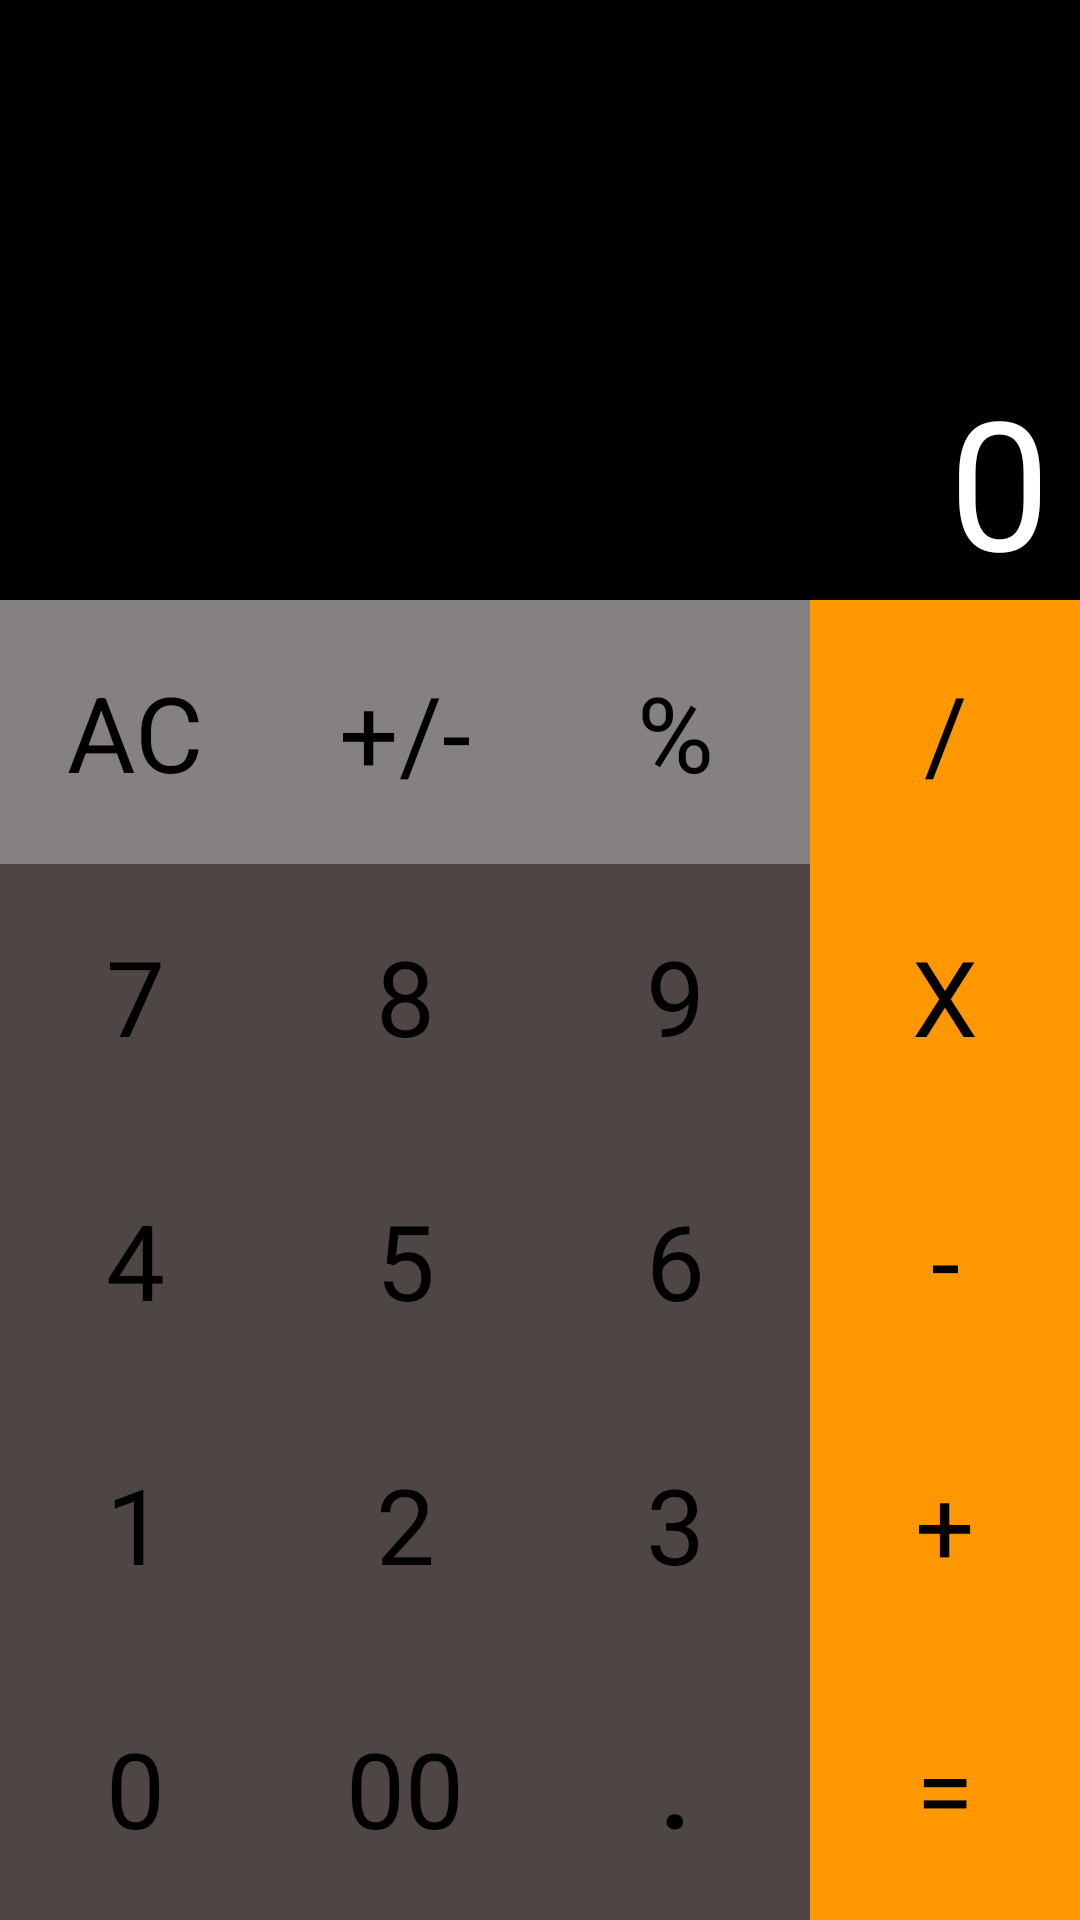

The Android layout XML behind this screen, and the referenced resources:
<!-- AndroidManifest.xml: application theme Theme.UiTestProject -->
<!-- res/layout/activity_calculatorpractice.xml -->
<?xml version="1.0" encoding="utf-8"?>
<LinearLayout xmlns:android="http://schemas.android.com/apk/res/android"
    xmlns:app="http://schemas.android.com/apk/res-auto"
    xmlns:tools="http://schemas.android.com/tools"
    android:layout_width="match_parent"
    android:layout_height="match_parent"
    android:orientation="vertical"
    tools:context=".CalculatorPractice"
    android:background="#000000">

    <TextView
        android:layout_width="match_parent"
        android:layout_height="200dp"
        android:text="0"
        android:textSize="60dp"
        android:textColor="#ffffff"
        android:background="#000000"
        android:gravity="right|bottom"
        android:paddingRight="10dp"/>

    <LinearLayout
        android:layout_width="match_parent"
        android:layout_height="match_parent"
        android:orientation="horizontal">

        <LinearLayout
            android:layout_width="0dp"
            android:layout_height="match_parent"
            android:layout_weight="1"
            android:orientation="vertical">

            <TextView
                android:layout_width="match_parent"
                android:layout_height="0dp"
                android:layout_weight="1"
                android:background="#858181"
                android:text="AC"
                android:textColor="#000000"
                android:textSize="35dp"
                android:gravity="center"/>

            <TextView
                android:layout_width="match_parent"
                android:layout_height="0dp"
                android:layout_weight="1"
                android:background="#4E4545"
                android:text="7"
                android:textColor="#000000"
                android:textSize="35dp"
                android:gravity="center"/>

            <TextView
                android:layout_width="match_parent"
                android:layout_height="0dp"
                android:layout_weight="1"
                android:background="#4E4545"
                android:text="4"
                android:textColor="#000000"
                android:textSize="35dp"
                android:gravity="center"/>

            <TextView
                android:layout_width="match_parent"
                android:layout_height="0dp"
                android:layout_weight="1"
                android:background="#4E4545"
                android:text="1"
                android:textColor="#000000"
                android:textSize="35dp"
                android:gravity="center"/>

            <TextView
                android:layout_width="match_parent"
                android:layout_height="0dp"
                android:layout_weight="1"
                android:background="#4E4545"
                android:gravity="center"
                android:text="0"
                android:textColor="#000000"
                android:textSize="35dp" />

        </LinearLayout>

        <LinearLayout
            android:layout_width="0dp"
            android:layout_height="match_parent"
            android:layout_weight="1"
            android:orientation="vertical">

            <TextView
                android:layout_width="match_parent"
                android:layout_height="0dp"
                android:layout_weight="1"
                android:background="#858181"
                android:text="+/-"
                android:textColor="#000000"
                android:textSize="35dp"
                android:gravity="center"/>

            <TextView
                android:layout_width="match_parent"
                android:layout_height="0dp"
                android:layout_weight="1"
                android:background="#4E4545"
                android:text="8"
                android:textColor="#000000"
                android:textSize="35dp"
                android:gravity="center"/>

            <TextView
                android:layout_width="match_parent"
                android:layout_height="0dp"
                android:layout_weight="1"
                android:background="#4E4545"
                android:text="5"
                android:textColor="#000000"
                android:textSize="35dp"
                android:gravity="center"/>

            <TextView
                android:layout_width="match_parent"
                android:layout_height="0dp"
                android:layout_weight="1"
                android:background="#4E4545"
                android:text="2"
                android:textColor="#000000"
                android:textSize="35dp"
                android:gravity="center"/>

            <TextView
                android:layout_width="match_parent"
                android:layout_height="0dp"
                android:layout_weight="1"
                android:background="#4E4545"
                android:text="00"
                android:textColor="#000000"
                android:textSize="35dp"
                android:gravity="center"/>

        </LinearLayout>

        <LinearLayout
            android:layout_width="0dp"
            android:layout_height="match_parent"
            android:layout_weight="1"
            android:orientation="vertical">

            <TextView
                android:layout_width="match_parent"
                android:layout_height="0dp"
                android:layout_weight="1"
                android:background="#858181"
                android:text="%"
                android:textColor="#000000"
                android:textSize="35dp"
                android:gravity="center"/>

            <TextView
                android:layout_width="match_parent"
                android:layout_height="0dp"
                android:layout_weight="1"
                android:background="#4E4545"
                android:text="9"
                android:textColor="#000000"
                android:textSize="35dp"
                android:gravity="center"/>

            <TextView
                android:layout_width="match_parent"
                android:layout_height="0dp"
                android:layout_weight="1"
                android:background="#4E4545"
                android:text="6"
                android:textColor="#000000"
                android:textSize="35dp"
                android:gravity="center"/>

            <TextView
                android:layout_width="match_parent"
                android:layout_height="0dp"
                android:layout_weight="1"
                android:background="#4E4545"
                android:text="3"
                android:textColor="#000000"
                android:textSize="35dp"
                android:gravity="center"/>

            <TextView
                android:layout_width="match_parent"
                android:layout_height="0dp"
                android:layout_weight="1"
                android:background="#4E4545"
                android:text="."
                android:textStyle="bold"
                android:textColor="#000000"
                android:textSize="35dp"
                android:gravity="center"/>

        </LinearLayout>

        <LinearLayout
            android:layout_width="0dp"
            android:layout_height="match_parent"
            android:layout_weight="1"
            android:orientation="vertical"
            android:background="#FF9800">

            <TextView
                android:layout_width="match_parent"
                android:layout_height="0dp"
                android:layout_weight="1"
                android:text="/"
                android:textColor="#000000"
                android:textSize="35dp"
                android:gravity="center"/>

            <TextView
                android:layout_width="match_parent"
                android:layout_height="0dp"
                android:layout_weight="1"
                android:text="X"
                android:textColor="#000000"
                android:textSize="35dp"
                android:gravity="center"/>

            <TextView
                android:layout_width="match_parent"
                android:layout_height="0dp"
                android:layout_weight="1"
                android:text="-"
                android:textColor="#000000"
                android:textSize="35dp"
                android:gravity="center"/>

            <TextView
                android:layout_width="match_parent"
                android:layout_height="0dp"
                android:layout_weight="1"
                android:text="+"
                android:textColor="#000000"
                android:textSize="35dp"
                android:gravity="center"/>

            <TextView
                android:layout_width="match_parent"
                android:layout_height="0dp"
                android:layout_weight="1"
                android:text="="
                android:textColor="#000000"
                android:textSize="35dp"
                android:gravity="center"/>

        </LinearLayout>

    </LinearLayout>

</LinearLayout>
<!-- resources referenced by this layout -->
<resources>
  <style name="Theme.UiTestProject" parent="Theme.AppCompat.Light">
          
          <item name="colorPrimary">@color/purple_500</item>
          <item name="colorPrimaryVariant">@color/purple_700</item>
          <item name="colorOnPrimary">@color/white</item>
          
          <item name="colorSecondary">@color/teal_200</item>
          <item name="colorSecondaryVariant">@color/teal_700</item>
          <item name="colorOnSecondary">@color/black</item>
          
          <item name="android:statusBarColor" tools:targetApi="l">?attr/colorPrimaryVariant</item>
          
      </style>
  <color name="purple_500">#FF6200EE</color>
  <color name="purple_700">#FF3700B3</color>
  <color name="white">#FFFFFFFF</color>
  <color name="teal_200">#FF03DAC5</color>
  <color name="teal_700">#FF018786</color>
  <color name="black">#FF000000</color>
</resources>
